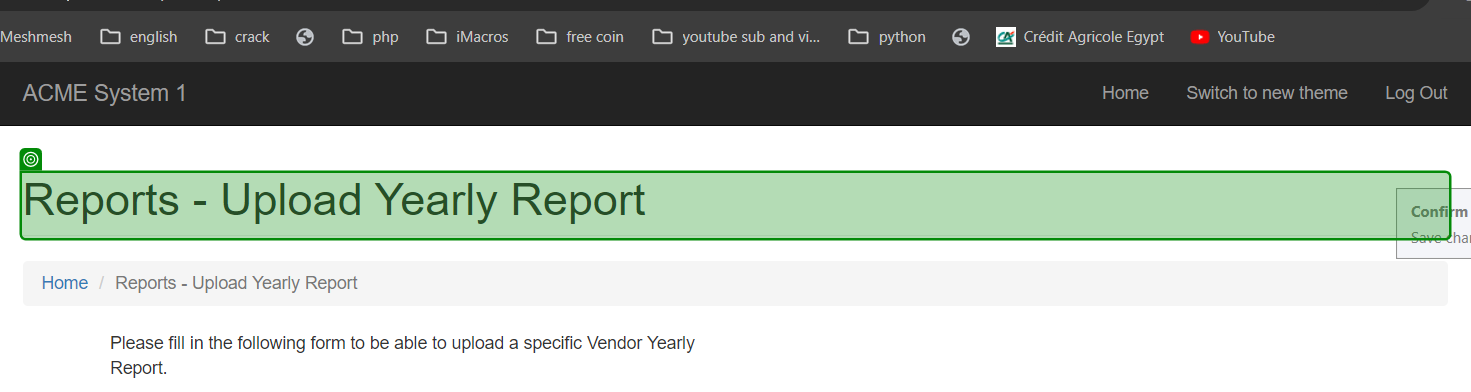
Task: Generate Yearly Report - Upload Assignment
Workflow: NavToUpload

Step 1: check the heading in window 'ACME System 1 - Upload Yearly Report' (chrome.exe)
